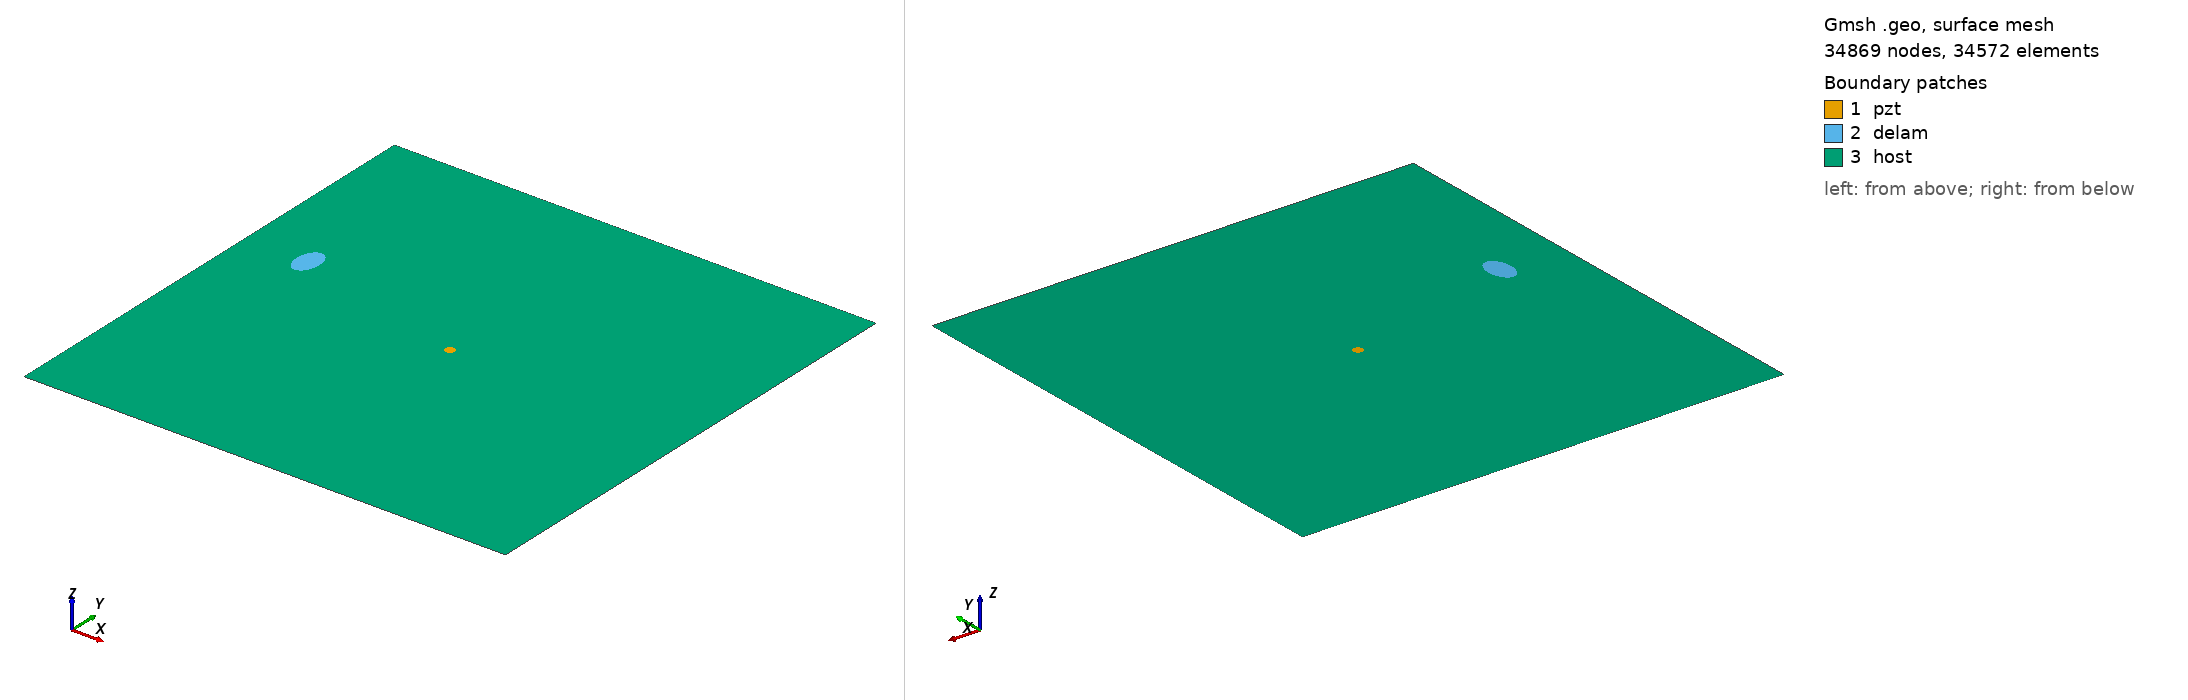

Gmsh geometry script, surface-meshed: 34869 nodes, 34572 surface elements. Boundary patches (legend numbers): 1 pzt, 2 delam, 3 host. Left view from above one corner, right view from below the opposite corner. Legend entries are the model's physical surfaces. The drawing asked Gmsh for element sizes between 1% and 20% of the model's largest extent; the script's own settings can give other sizes.

=== m1_rand_single_delam_428.geo (drawn) ===
SetFactory("OpenCASCADE");
L=0.500000; 
W=0.500000; 
a=0.018029; 
b=0.011214; 
x=0.065092; 
y=0.298899; 
alpha=0.489389 *Pi; 
r=0.005000; 
xpzt=0.250000; 
ypzt=0.250000; 
//+
Point(1) = {0, 0, 0, 1.0};
//+
Point(2) = {L, 0, 0, 1.0};
//+
Point(3) = {L, W, 0, 1.0};
//+
Point(4) = {0, W, 0, 1.0};
//+
Line(1) = {1, 2};
//+
Line(2) = {2, 3};
//+
Line(3) = {3, 4};
//+
Line(4) = {4, 1};
//+
Circle(5) = {xpzt, ypzt, -0, r, 0, 2*Pi};
//+
Ellipse(6) = {x, y, -0, a, b, 0, 2*Pi};
//+
Rotate {{0, 0, 1}, {x, y, 0}, alpha} {
  Curve{6}; 
}
//+
Curve Loop(1) = {4, 1, 2, 3};
//+
Curve Loop(2) = {6};
//+
Curve Loop(3) = {5};
//+
Curve Loop(4) = {6};
//+
Curve Loop(5) = {5};
//+
Plane Surface(1) = {5};
//+
Plane Surface(2) = {4};
//+
Plane Surface(3) = {1, 2, 3};
//+
Point(9) = {xpzt, ypzt, 0, 1.0};
//+
Point{9} In Surface {1};// mesh node at centre of pzt
//+
Physical Surface("pzt") = {1};
//+
Physical Surface("delam") = {2};
//+
Physical Surface("host") = {3};

Mesh.Algorithm = 6; // Frontal
Mesh.CharacteristicLengthFactor = 0.068000;
Mesh.CharacteristicLengthMin = 0.001000;
Mesh.CharacteristicLengthMax = 0.200000;
Mesh.RecombineAll = 1; // Apply recombination algorithm
Mesh.SubdivisionAlgorithm = 1; // 1: all quadrangles
Mesh.Smoothing = 1;
